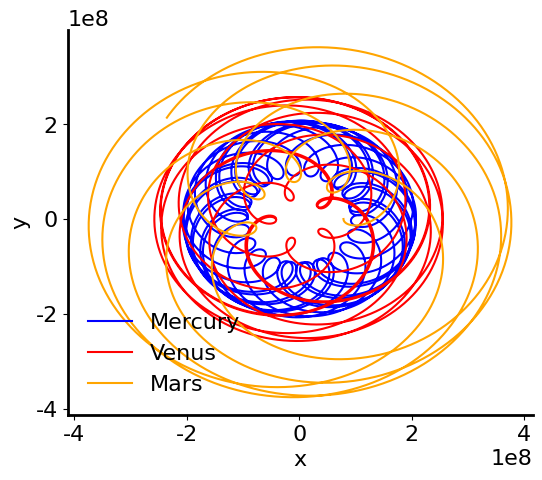

Reproduce this figure in Python. (Note: this script raises an exception after producing the figure.)
import math
import matplotlib.pyplot as plt
"import japanize_matplotlib"
from matplotlib import animation

"地球"
"T[day] r[km]"
t1 = 1.
T1 = 365
r1 = 149.6*10**6

"水星"
T2 = 88
r2 = 57.9*10**6

"金星"
T3 = 224.7
r3 = 108.2*10**6

"火星"
T4 = 687.
r4 = 228*10**6

"木星"
T5 = 4331.
r5 = 778.5*10**6

"土星"
T6 = 10747.
r6 = 1432.*10**6

x0 = []
y0 = []

x2 = []
y2 = []

x3 = []
y3 = []

x4 = []
y4 = []

x5 = []
y5 = []

x6 = []
y6 = []

x2_2 = []
y2_2 = []

x3_2 = []
y3_2 = []

x4_2 = []
y4_2 = []

x5_2 = []
y5_2 = []

x6_2 = []
y6_2 = []

print(math.cos(math.pi))
for t in [t/1 for t in range(365*10)]:
    if t< 1:
        print(t)
    
    #自転あり
    x2_i = math.cos((t/t1)*2*math.pi) * (r2*math.cos((t/T2)*2*math.pi) - r1*math.cos((t/T1)*2*math.pi)) + math.sin((t/t1)*2*math.pi) * (r2*math.sin((t/T2)*2*math.pi) - r1*math.sin((t/T1)*2*math.pi))
    y2_i = - math.sin((t/t1)*2*math.pi) * (r2*math.cos((t/T2)*2*math.pi) - r1*math.cos((t/T1)*2*math.pi)) + math.cos((t/t1)*2*math.pi) * (r2*math.sin((t/T2)*2*math.pi) - r1*math.sin((t/T1)*2*math.pi))
    x2.append(x2_i)
    y2.append(y2_i)

    x3_i = math.cos((t/t1)*2*math.pi) * (r3*math.cos((t/T3)*2*math.pi) - r1*math.cos((t/T1)*2*math.pi)) + math.sin((t/t1)*2*math.pi) * (r3*math.sin((t/T3)*2*math.pi) - r1*math.sin((t/T1)*2*math.pi))
    y3_i = - math.sin((t/t1)*2*math.pi) * (r3*math.cos((t/T3)*2*math.pi) - r1*math.cos((t/T1)*2*math.pi)) + math.cos((t/t1)*2*math.pi) * (r3*math.sin((t/T3)*2*math.pi) - r1*math.sin((t/T1)*2*math.pi))
    x3.append(x3_i)
    y3.append(y3_i)

    x4_i = math.cos((t/t1)*2*math.pi) * (r4*math.cos((t/T4)*2*math.pi) - r1*math.cos((t/T1)*2*math.pi)) + math.sin((t/t1)*2*math.pi) * (r4*math.sin((t/T4)*2*math.pi) - r1*math.sin((t/T1)*2*math.pi))
    y4_i = - math.sin((t/t1)*2*math.pi) * (r4*math.cos((t/T4)*2*math.pi) - r1*math.cos((t/T1)*2*math.pi)) + math.cos((t/t1)*2*math.pi) * (r4*math.sin((t/T4)*2*math.pi) - r1*math.sin((t/T1)*2*math.pi))
    x4.append(x4_i)
    y4.append(y4_i)

    x5_i = math.cos((t/t1)*2*math.pi) * (r5*math.cos((t/T5)*2*math.pi) - r1*math.cos((t/T1)*2*math.pi)) + math.sin((t/t1)*2*math.pi) * (r5*math.sin((t/T5)*2*math.pi) - r1*math.sin((t/T1)*2*math.pi))
    y5_i = - math.sin((t/t1)*2*math.pi) * (r5*math.cos((t/T5)*2*math.pi) - r1*math.cos((t/T1)*2*math.pi)) + math.cos((t/t1)*2*math.pi) * (r5*math.sin((t/T5)*2*math.pi) - r1*math.sin((t/T1)*2*math.pi))
    x5.append(x5_i)
    y5.append(y5_i)

    x6_i = math.cos((t/t1)*2*math.pi) * (r6*math.cos((t/T6)*2*math.pi) - r1*math.cos((t/T1)*2*math.pi)) + math.sin((t/t1)*2*math.pi) * (r6*math.sin((t/T6)*2*math.pi) - r1*math.sin((t/T1)*2*math.pi))
    y6_i = - math.sin((t/t1)*2*math.pi) * (r6*math.cos((t/T6)*2*math.pi) - r1*math.cos((t/T1)*2*math.pi)) + math.cos((t/t1)*2*math.pi) * (r6*math.sin((t/T6)*2*math.pi) - r1*math.sin((t/T1)*2*math.pi))
    x6.append(x6_i)
    y6.append(y6_i)
    
    #自転なし
    x2_j = r2*math.cos((t/T2)*2*math.pi)-r1*math.cos((t/T1)*2*math.pi)
    y2_j = r2*math.sin((t/T2)*2*math.pi)-r1*math.sin((t/T1)*2*math.pi)
    x2_2.append(x2_j)
    y2_2.append(y2_j)

    x3_j = r3*math.cos((t/T3)*2*math.pi)-r1*math.cos((t/T1)*2*math.pi)
    y3_j = r3*math.sin((t/T3)*2*math.pi)-r1*math.sin((t/T1)*2*math.pi)
    x3_2.append(x3_j)
    y3_2.append(y3_j)

    x4_j = r4*math.cos((t/T4)*2*math.pi)-r1*math.cos((t/T1)*2*math.pi)
    y4_j = r4*math.sin((t/T4)*2*math.pi)-r1*math.sin((t/T1)*2*math.pi)
    x4_2.append(x4_j)
    y4_2.append(y4_j)

    x5_j = r5*math.cos((t/T5)*2*math.pi)-r1*math.cos((t/T1)*2*math.pi)
    y5_j = r5*math.sin((t/T5)*2*math.pi)-r1*math.sin((t/T1)*2*math.pi)
    x5_2.append(x5_j)
    y5_2.append(y5_j)

    x6_j = r6*math.cos((t/T6)*2*math.pi)-r1*math.cos((t/T1)*2*math.pi)
    y6_j = r6*math.sin((t/T6)*2*math.pi)-r1*math.sin((t/T1)*2*math.pi)
    x6_2.append(x6_j)
    y6_2.append(y6_j)


#グラフの体裁を整える
plt.rcParams['figure.figsize'] = (6,5)
plt.rcParams['font.family'] = 'Times New Roman'
plt.rcParams['font.size'] = 16

#枠線の太さを指定する関数
def axes_set_linewidth(axes, t=1, b=1, r=1, l=1):
    axes.spines['top'].set_linewidth(t)
    axes.spines['bottom'].set_linewidth(b)
    axes.spines['right'].set_linewidth(r)
    axes.spines['left'].set_linewidth(l)


# #変数設定
N = 100

fig, ax = plt.subplots()

ax.plot(x2_2, y2_2, color = 'blue', label = 'Mercury')  #自転なし
ax.plot(x3_2, y3_2, color = 'red', label = 'Venus')  #自転なし
ax.plot(x4_2, y4_2, color = 'orange', label = 'Mars')  #自転なし
#ax.plot(x5_2, y5_2, color = 'green', label = 'Jupiter')  #自転なし
#ax.plot(x6_2, y6_2, color = 'yellow', label = 'Saturn')  #自転なし
#ax.plot(x4, y4, color = 'red', label = 'Mars')  #自転あり

axes_set_linewidth(ax, t=0, r=0, b=2, l=2)
ax.set_xlabel('x')
ax.set_ylabel('y')
#ax.set_ylim(-1.2, 1.4)
ax.legend(frameon = False)
plt.show()
#plt.show()
#plt.subplots_adjust(top=0.9, bottom=0.2, right=0.9, left=0.2)


ims = []  #ここに1ステップごとのグラフを格納
for i in range(N):
    p = ax.plot(x2_2[i], y2_2[i], color = 'darkblue', marker = 'o', markersize = 10)
    ims.append(p)
    
ani = animation.ArtistAnimation(fig, ims, interval=100)  #ArtistAnimationでアニメーションを作成する。
ani.save('animate2.gif', writer='imagemagick', dpi = 300)  #gifで保存
